Run: headless pygame with SDL's dummy video driver; simulated clock (each Clock.tick advances the game by its frame time, no real sleeping); random seed 0; keys injected as events and as key.get_pressed() state; no mouse input.
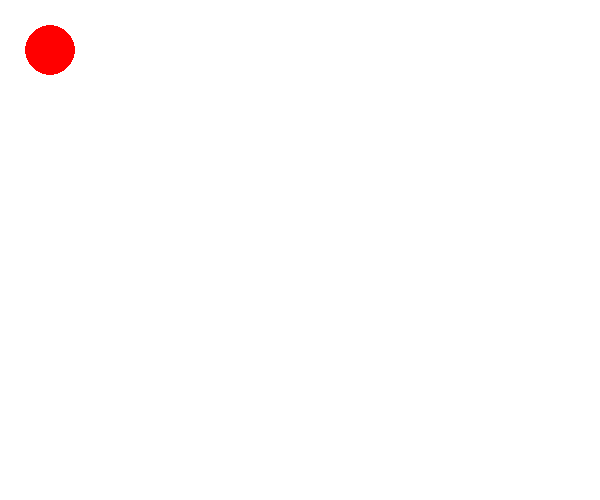
Frame 1 of 4 · flips 1–60 · no input
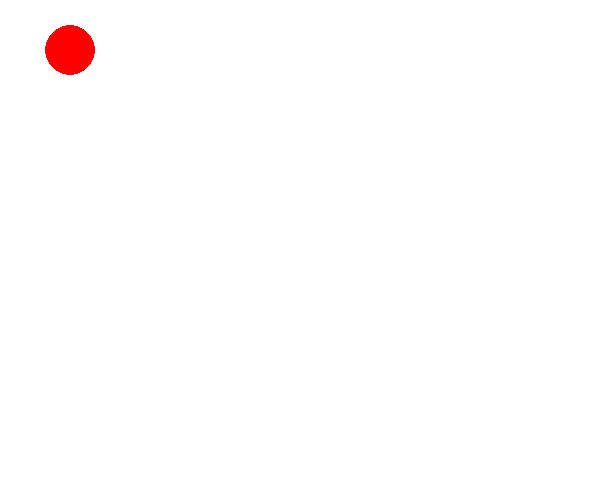
Frame 2 of 4 · flips 61–180 · tapped SPACE, RETURN · held RIGHT (→), D
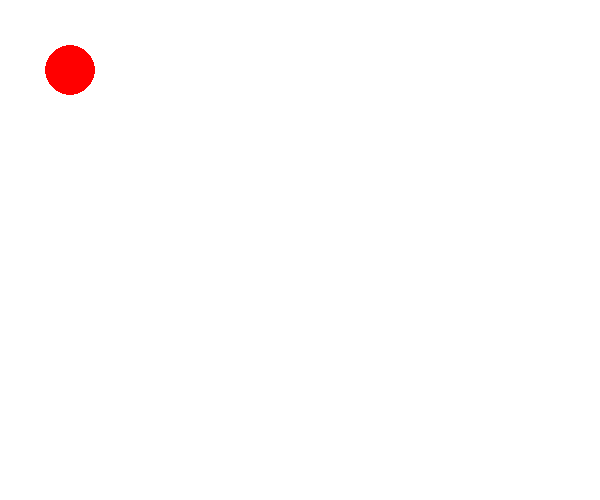
Frame 3 of 4 · flips 181–300 · held DOWN (↓), S
Frame 4 of 4 · flips 301–420 · held LEFT (←), A, UP (↑), W · screen same as frame 1, image omitted

The pygame program that drew these frames:

import pygame
WIDTH = 600
HEIGHT = 500
BALL_R = 25
x = 50
y = 50 
pygame.init()
screen = pygame.display.set_mode((WIDTH,HEIGHT))
done = True
while done:
    for event in pygame.event.get():
        if event.type == pygame.QUIT:
            done = False
        elif event.type == pygame.KEYDOWN:
            if event.key == pygame.K_LEFT:
                x -= 20
            elif event.key == pygame.K_RIGHT:
                x += 20
            elif event.key == pygame.K_DOWN:
                y += 20
            elif event.key == pygame.K_UP:
                y -= 20
    screen.fill((0,0,0))
    screen.fill("WHITE")
    ball = pygame.draw.circle(screen,"red",(x,y),BALL_R)
    if x >= 575:
        x = 575
    if x <= 25:
        x = 25
    if y >= 475:
        y = 475
    if y <= 25:
        y = 25
    pygame.display.update()
